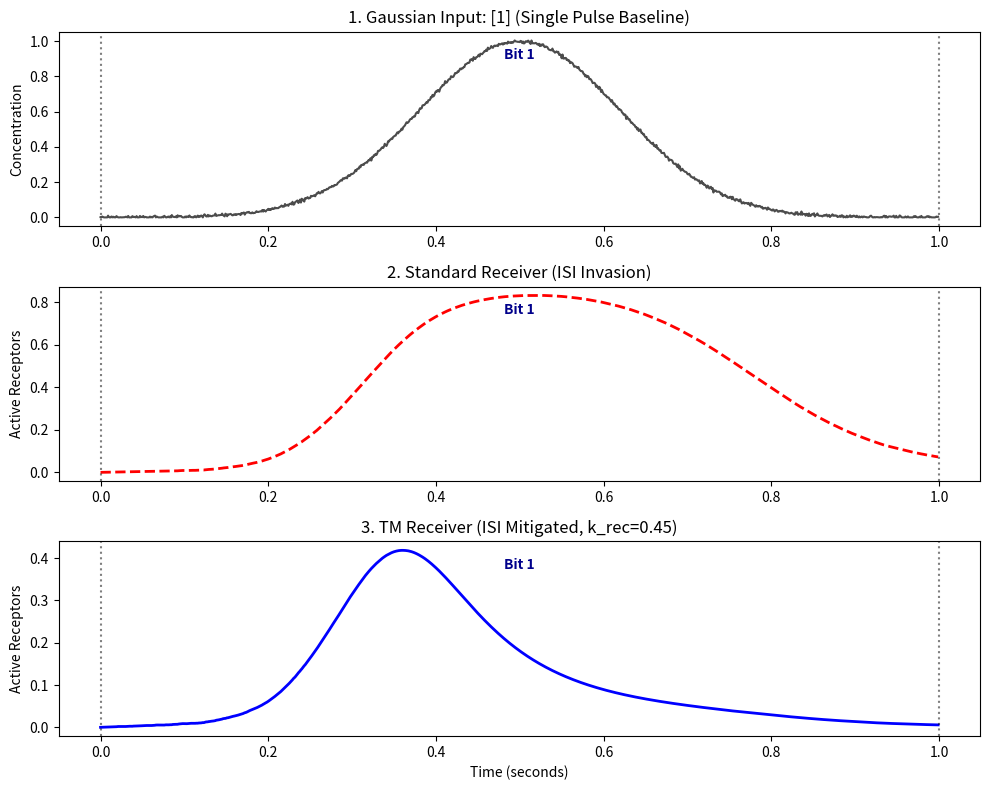
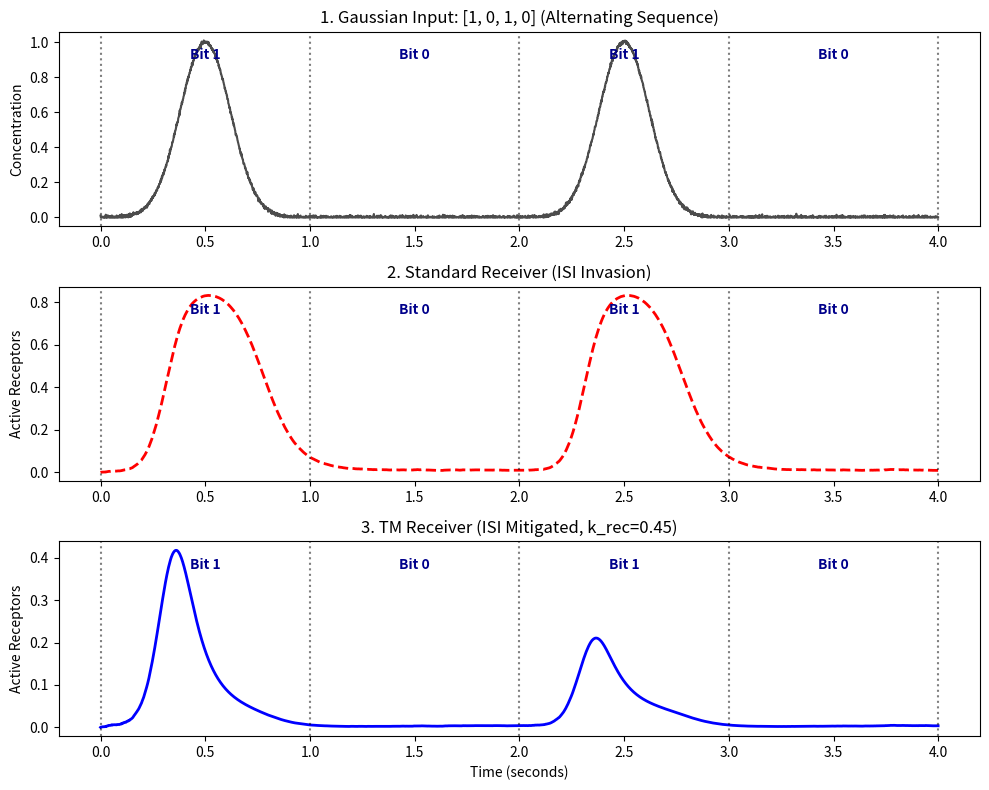
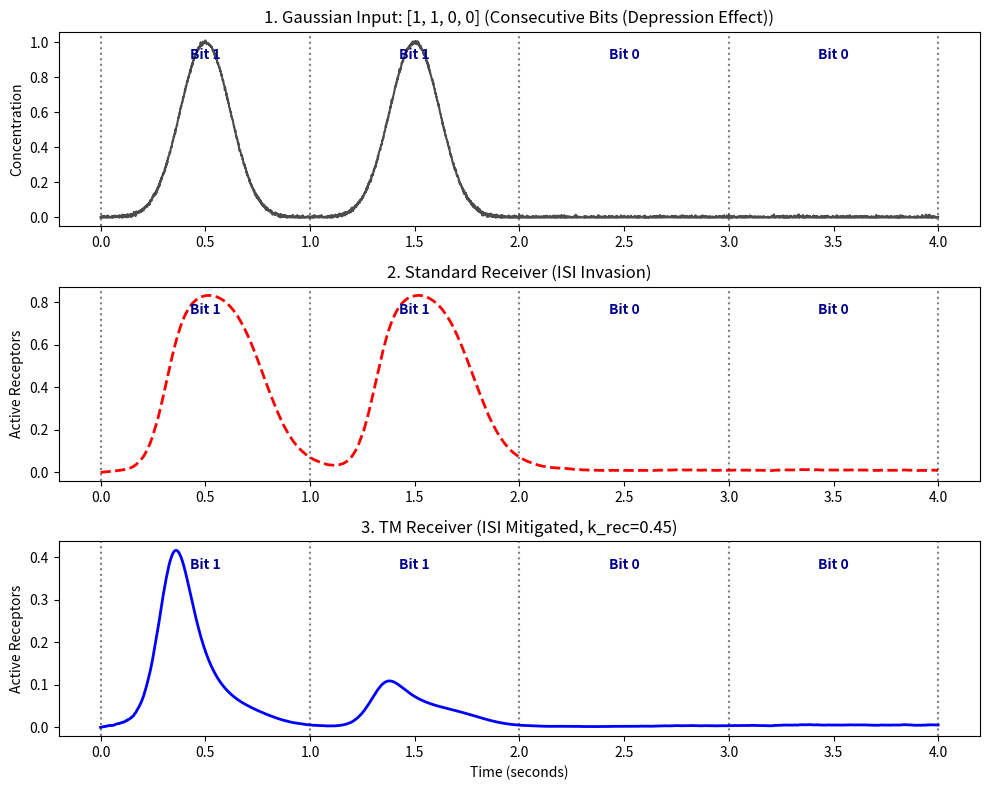
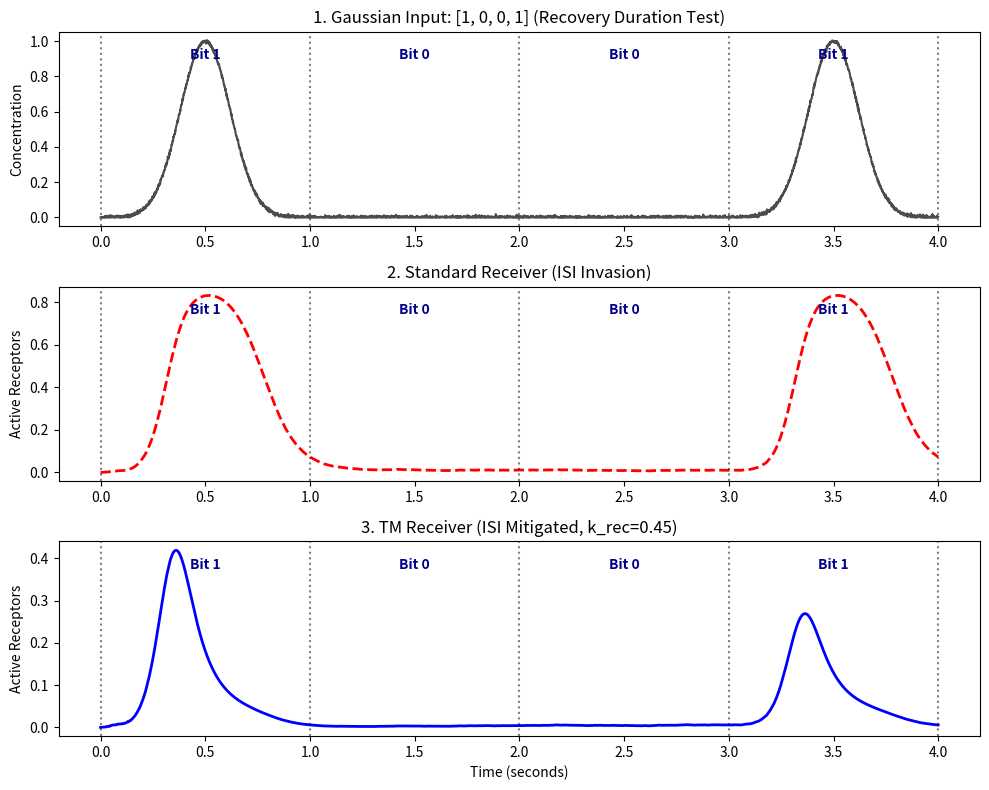

These figures' Python source, in order:
import numpy as np
import matplotlib.pyplot as plt

dt = 0.001           
T_bit = 1.0          
k_on = 50.0          
k_off = 10.0         
k_rec = 0.45          

#Generate gaussian pulse

def create_gaussian_pulse(t, center_time, sigma=0.12):
       return np.exp(-((t - center_time)**2) / (2 * sigma**2))

#Generate LR Receiver model

def simulate_standard(C, total=1.0):
    
    R = np.zeros(len(C));
    F = np.zeros(len(C));
    F[0] = total
    
    for i in range(1, len(C)):
        binding = k_on * C[i-1] * F[i-1]
        unbinding = k_off * R[i-1]
        R[i] = R[i-1] + (binding - unbinding) * dt
        F[i] = total - R[i]
    return R

#Generate our TM receiver

def simulate_tm(C, total=1.0):
    
    R = np.zeros(len(C));
    D = np.zeros(len(C));
    F = np.zeros(len(C));
    F[0] = total
    for i in range(1, len(C)):
        binding = k_on * C[i-1] * F[i-1]
        unbinding = k_off * R[i-1]
        recovery = k_rec * D[i-1]
        
        R[i] = R[i-1] + (binding - unbinding) * dt
        D[i] = D[i-1] + (unbinding - recovery) * dt
        F[i] = total - R[i] - D[i]
    return R


#Run experiment

def run_gaussian_experiment(bits, scenario_name):
    total_time = len(bits) * T_bit
    time = np.arange(0, total_time, dt)
    concentration = np.zeros(len(time))
    
    
    for i, bit in enumerate(bits):
        if bit == 1:
            center = i * T_bit + 0.5 # 0.5s offset
            concentration += create_gaussian_pulse(time, center)
    
    # Add minimal Gaussian noise
    concentration += 0.005 * np.random.normal(size=len(time))
    concentration[concentration < 0] = 0
    
    # Execute Models
    out_std = simulate_standard(concentration)
    out_tm = simulate_tm(concentration)
    
    # Visualization
    plt.figure(figsize=(10, 8))
    
    def add_grid_and_labels(ax):
        for i in range(len(bits) + 1):
            ax.axvline(x=i*T_bit, color='black', linestyle=':', alpha=0.5)
        for i, bit in enumerate(bits):
            ax.text(i*T_bit + 0.5, ax.get_ylim()[1]*0.85, f"Bit {bit}", 
                    ha='center', fontweight='bold', color='darkblue')

    # Plot 1: Input
    ax1 = plt.subplot(3, 1, 1)
    ax1.plot(time, concentration, 'k', alpha=0.7)
    ax1.set_title(f"1. Gaussian Input: {bits} ({scenario_name})")
    ax1.set_ylabel("Concentration")
    add_grid_and_labels(ax1)
    
    # Plot 2: Standard
    ax2 = plt.subplot(3, 1, 2)
    ax2.plot(time, out_std, 'r--', linewidth=2)
    ax2.set_title("2. Standard Receiver (ISI Invasion)")
    ax2.set_ylabel("Active Receptors")
    add_grid_and_labels(ax2)
    
    # Plot 3: TM
    ax3 = plt.subplot(3, 1, 3)
    ax3.plot(time, out_tm, 'b-', linewidth=2)
    ax3.set_title(f"3. TM Receiver (ISI Mitigated, k_rec={k_rec})")
    ax3.set_xlabel("Time (seconds)")
    ax3.set_ylabel("Active Receptors")
    add_grid_and_labels(ax3)
    
    plt.tight_layout()


# test cases to simulate 
test_cases = [
    ([1], "Single Pulse Baseline"),
    ([1, 0, 1, 0], "Alternating Sequence"),
    ([1, 1, 0, 0], "Consecutive Bits (Depression Effect)"),
    ([1, 0, 0, 1], "Recovery Duration Test")
]

for bit_seq, name in test_cases:
    run_gaussian_experiment(bit_seq, name)

plt.show()
